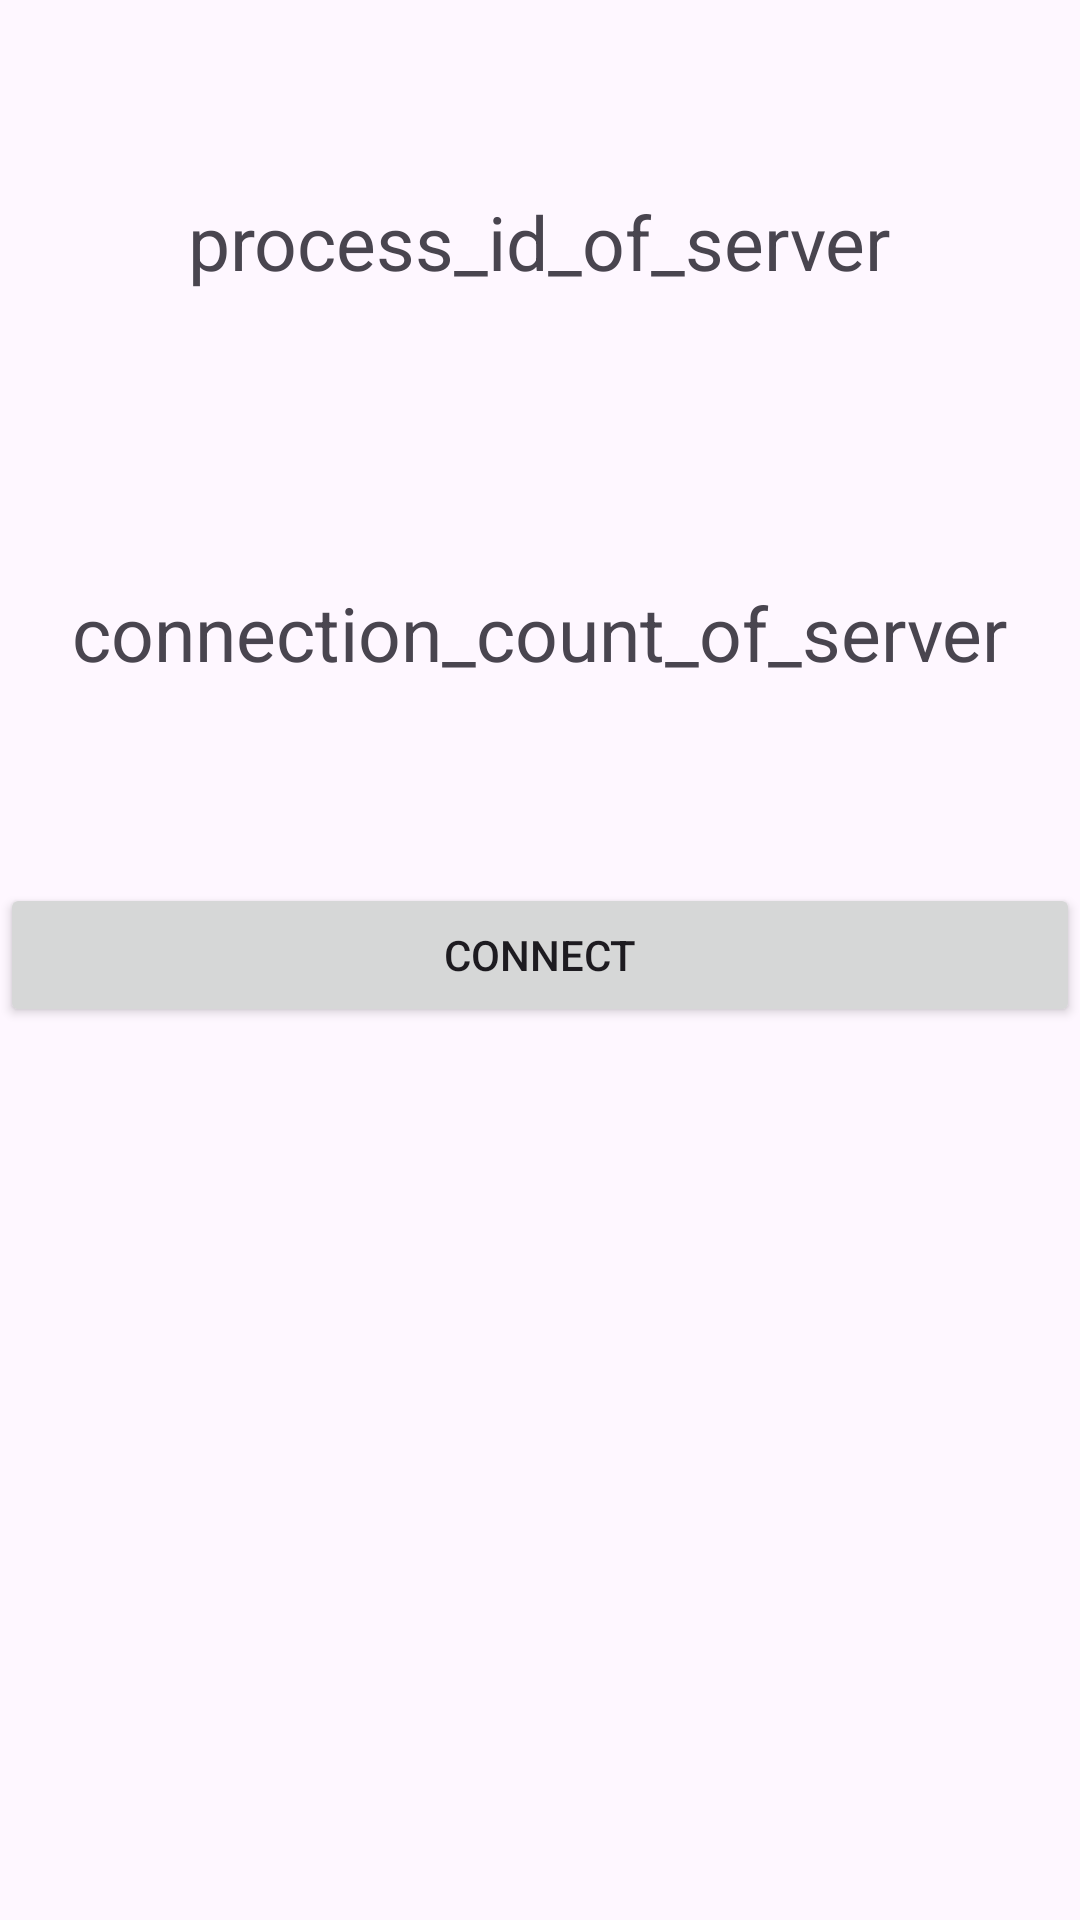

This screen was rendered from an Android layout file. Write that file and the resources it references.
<!-- AndroidManifest.xml: application theme Theme.AlbumNextButton -->
<!-- res/layout/fragment_messenger.xml -->
<LinearLayout xmlns:android="http://schemas.android.com/apk/res/android"
    xmlns:tools="http://schemas.android.com/tools"
    android:layout_width="match_parent"
    android:layout_height="match_parent"
    android:gravity="center_horizontal"
    android:orientation="vertical"
    tools:context=".MessengerFrag">

    <LinearLayout
        android:id="@+id/linear_layout_client_info"
        android:layout_width="match_parent"
        android:layout_height="356dp"
        android:gravity="center"
        android:orientation="vertical"
        android:visibility="visible"
        tools:visibility="visible">

        <TextView
            android:layout_width="wrap_content"
            android:layout_height="wrap_content"
            android:layout_marginTop="50dp"
            android:text="process_id_of_server"
            android:textSize="25sp" />

        <TextView
            android:id="@+id/txt_server_pid"
            android:layout_width="wrap_content"
            android:layout_height="wrap_content"
            android:textSize="50sp" />

        <TextView
            android:layout_width="wrap_content"
            android:layout_height="wrap_content"
            android:layout_marginTop="30dp"
            android:text="connection_count_of_server"
            android:textSize="25sp" />

        <TextView
            android:id="@+id/txt_server_connection_count"
            android:layout_width="wrap_content"
            android:layout_height="wrap_content"
            android:textSize="50sp" />

        <Button
            android:id="@+id/button"
            android:layout_width="match_parent"
            android:layout_height="wrap_content"
            android:text="Connect" />


    </LinearLayout>



</LinearLayout>
<!-- resources referenced by this layout -->
<resources>
  <style name="Theme.AlbumNextButton" parent="Base.Theme.AlbumNextButton" />
  <style name="Base.Theme.AlbumNextButton" parent="Theme.Material3.DayNight.NoActionBar">
          
          
      </style>
</resources>
